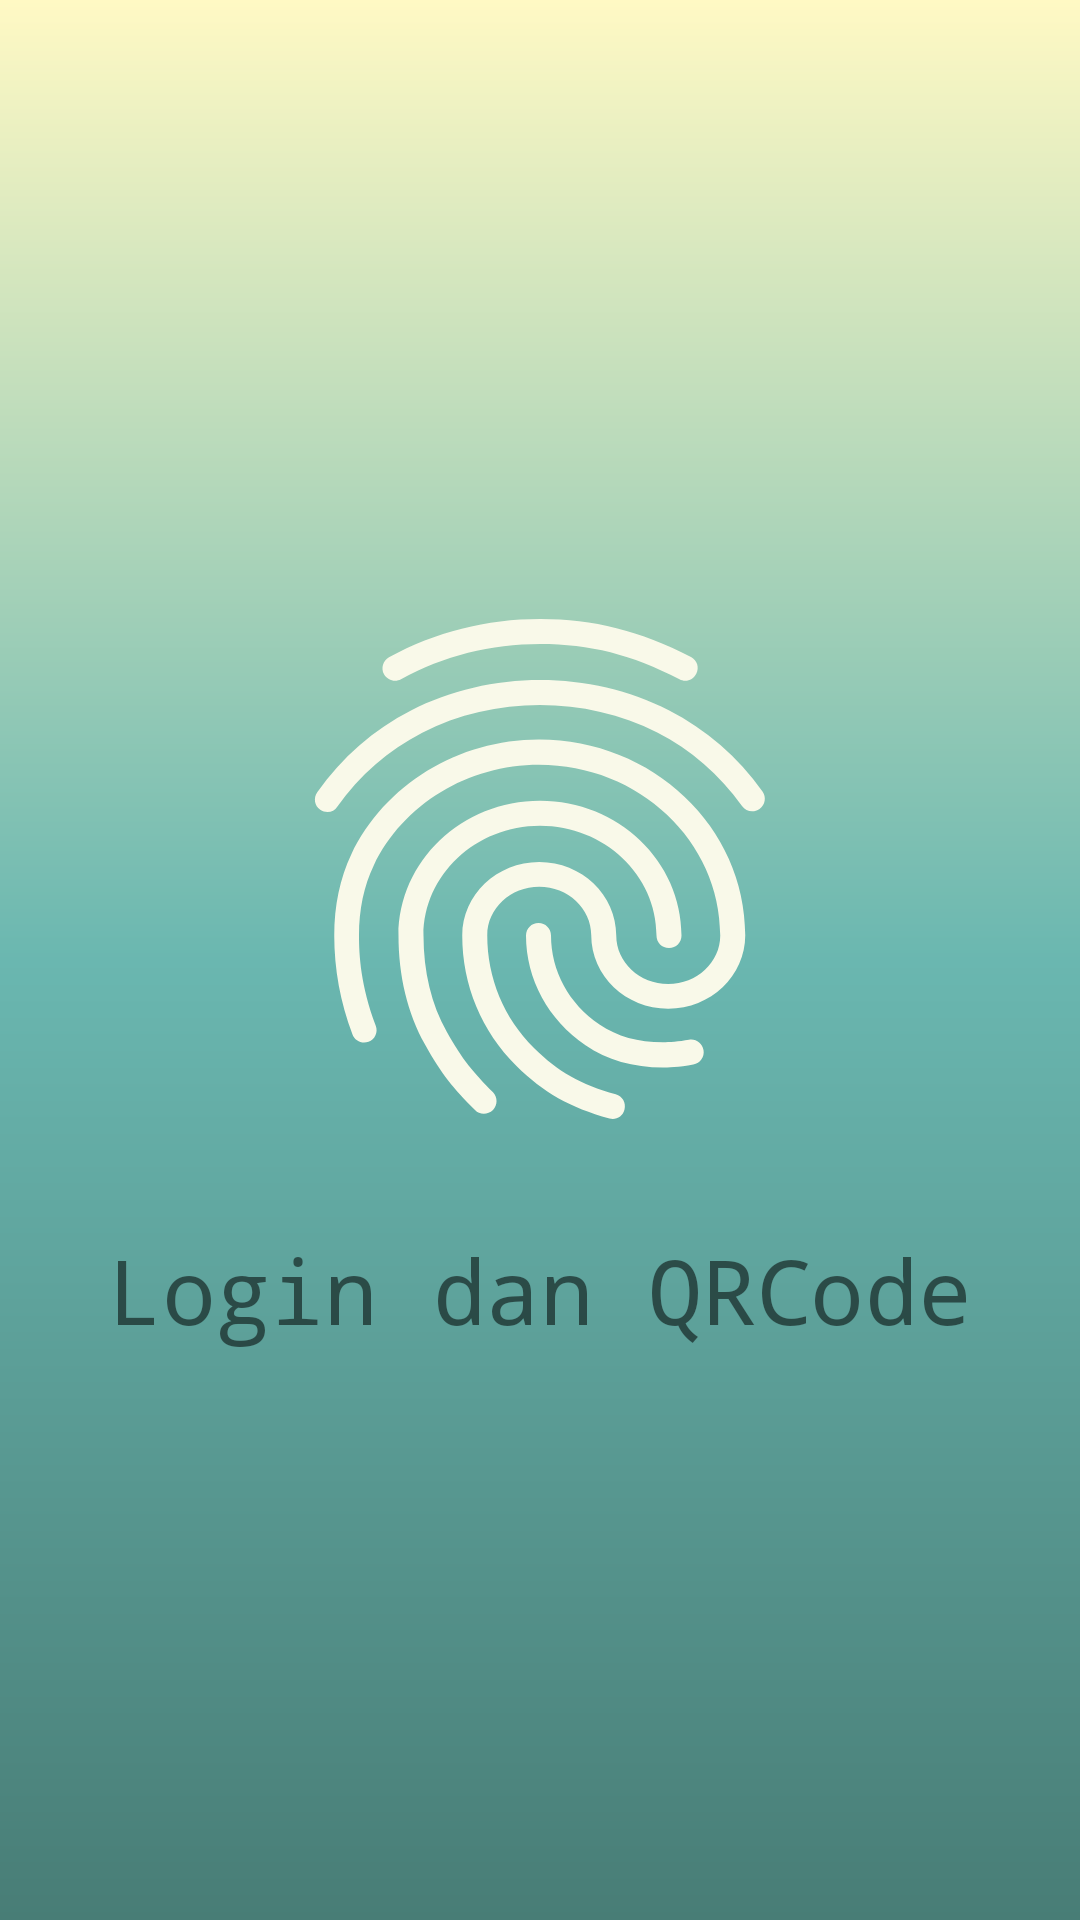

Write the Android layout XML for this screen, with the resource values it uses.
<!-- AndroidManifest.xml: application theme Theme.LogindanQrCode -->
<!-- res/layout/activity_splash_screen.xml -->
<?xml version="1.0" encoding="utf-8"?>
<RelativeLayout xmlns:android="http://schemas.android.com/apk/res/android"
    android:layout_width="match_parent"
    android:layout_height="match_parent"
    android:background="@drawable/splash_screen_background"
    android:gravity="center">

    <ImageView
        android:id="@+id/logo"
        android:layout_width="200dp"
        android:layout_height="200dp"
        android:layout_centerInParent="true"
        android:src="@drawable/baseline_fingerprint_24" />

    <TextView
        android:layout_width="wrap_content"
        android:layout_height="wrap_content"
        android:layout_below="@+id/logo"
        android:layout_centerHorizontal="true"
        android:layout_marginTop="20dp"
        android:fontFamily="monospace"
        android:text="Login dan QRCode"
        android:textSize="30sp"
        android:gravity="center" />

</RelativeLayout>
<!-- resources referenced by this layout -->
<resources>
  <!-- drawable baseline_fingerprint_24: vector/xml drawable (drawable, 2351 chars, omitted) -->
  <!-- drawable splash_screen_background (drawable) -->
  <shape xmlns:android="http://schemas.android.com/apk/res/android"
      android:shape="rectangle">
      <corners android:radius="0dp" />
      <gradient
          android:startColor="#487D76"
          android:centerColor="#6AB7B0"
          android:endColor="#FFF9C4"
          android:angle="90" />
  </shape>
  <style name="Theme.LogindanQrCode" parent="Theme.MaterialComponents.DayNight.DarkActionBar">
          
          <item name="colorPrimary">@color/purple_500</item>
          <item name="colorPrimaryVariant">@color/purple_700</item>
          <item name="colorOnPrimary">@color/white</item>
          
          <item name="colorSecondary">@color/teal_200</item>
          <item name="colorSecondaryVariant">@color/teal_700</item>
          <item name="colorOnSecondary">@color/black</item>
          
          <item name="android:statusBarColor">?attr/colorPrimaryVariant</item>
          
      </style>
  <color name="purple_500">#FF6200EE</color>
  <color name="purple_700">#FF3700B3</color>
  <color name="white">#FFFFFFFF</color>
  <color name="teal_200">#FF03DAC5</color>
  <color name="teal_700">#FF018786</color>
  <color name="black">#FF000000</color>
</resources>
